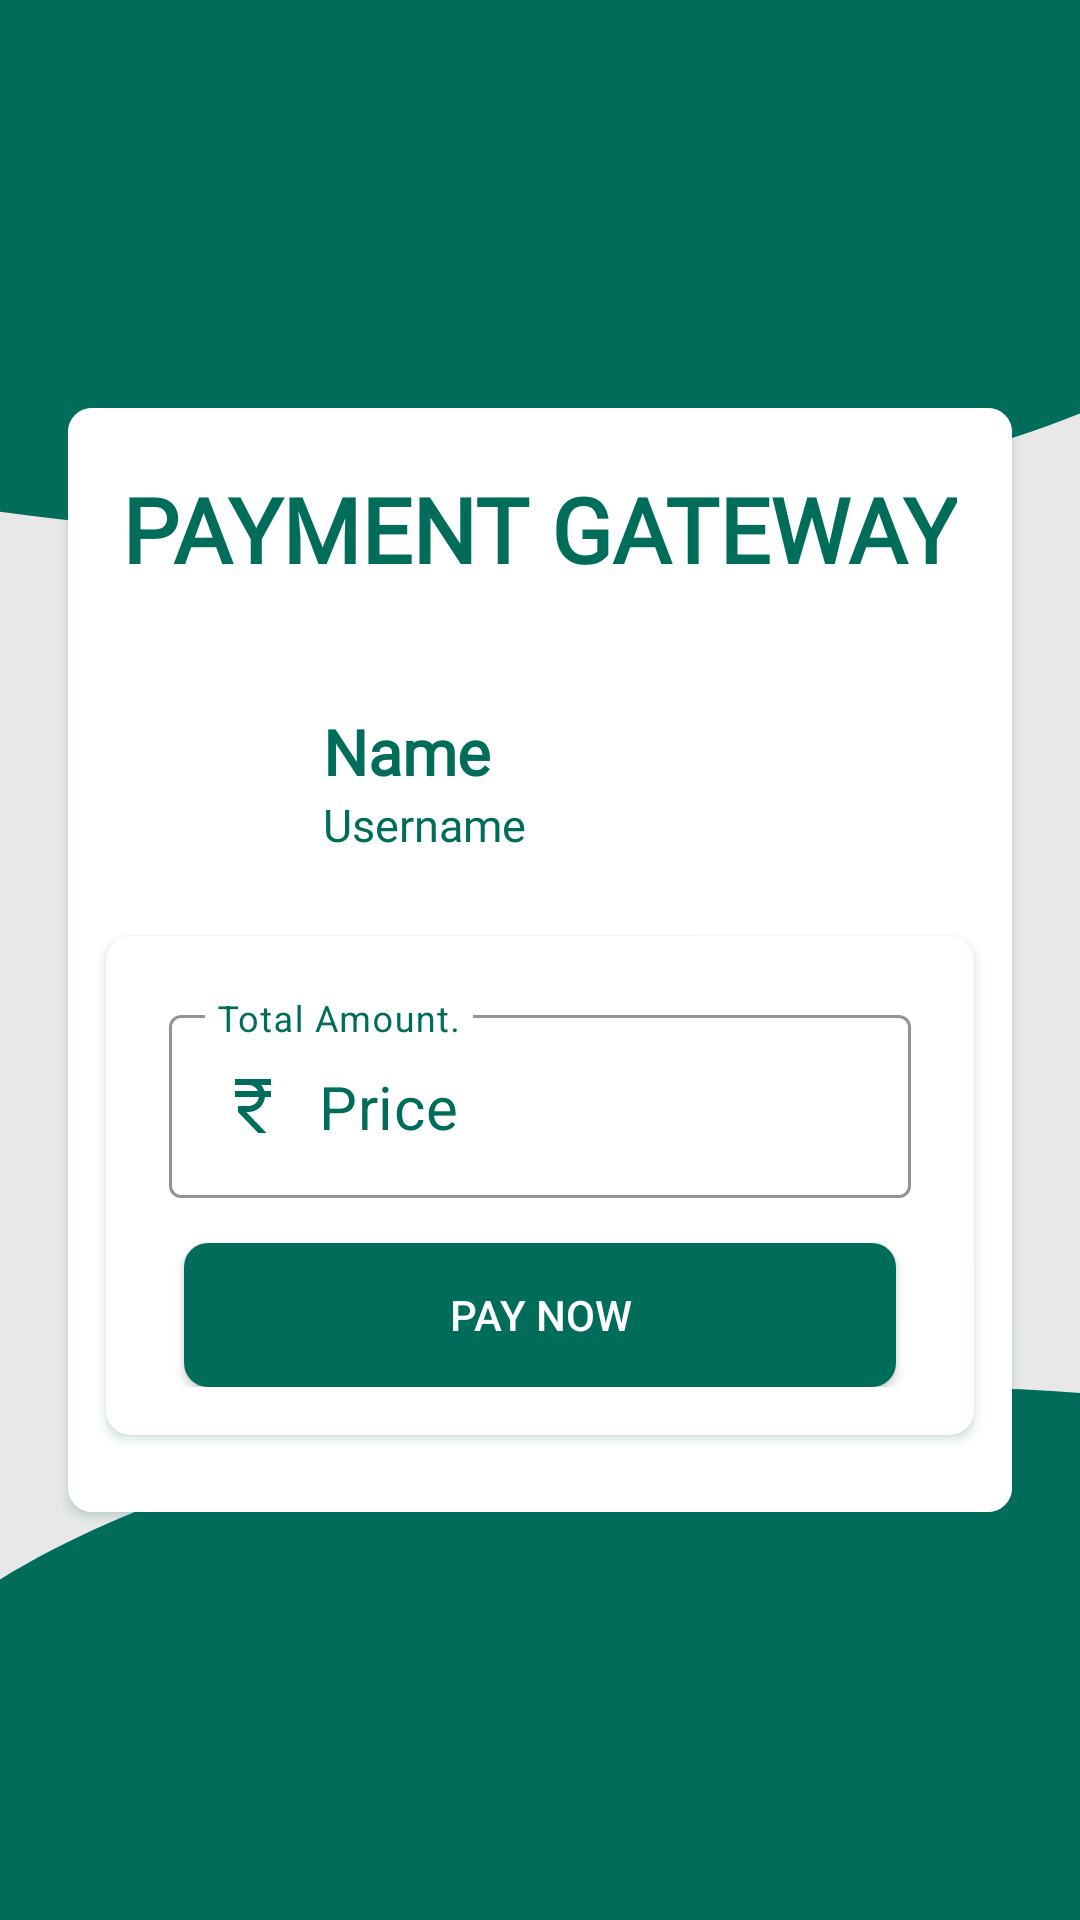

Write the Android layout XML for this screen, with the resource values it uses.
<!-- AndroidManifest.xml: application theme Theme.Pass24Final -->
<!-- res/layout/activity_pass_form3.xml -->
<?xml version="1.0" encoding="utf-8"?>
<LinearLayout xmlns:android="http://schemas.android.com/apk/res/android"
    xmlns:app="http://schemas.android.com/apk/res-auto"
    xmlns:tools="http://schemas.android.com/tools"
    android:id="@+id/linearLayout_passform3"
    android:layout_width="match_parent"
    android:layout_height="match_parent"
    android:background="@drawable/homebggrey"
    android:gravity="center"
    android:orientation="vertical"
    android:padding="10dp"
    tools:context=".pass_form3">


    <LinearLayout
        android:layout_width="match_parent"
        android:layout_height="wrap_content"
        android:layout_gravity="center"
        android:orientation="vertical">


        <androidx.cardview.widget.CardView
            android:layout_width="match_parent"
            android:layout_height="wrap_content"
            android:layout_marginLeft="8dp"
            android:layout_marginRight="8dp"
            android:outlineAmbientShadowColor="@color/teal"
            android:outlineSpotShadowColor="@color/teal"
            app:cardBackgroundColor="@color/white"
            app:cardCornerRadius="8dp"
            app:cardUseCompatPadding="true">

            <LinearLayout
                android:layout_width="match_parent"
                android:layout_height="match_parent"
                android:background="@color/background"
                android:orientation="vertical">


                <TextView
                    android:layout_width="wrap_content"
                    android:layout_height="wrap_content"
                    android:layout_gravity="center"
                    android:layout_marginTop="20sp"
                    android:fontFamily="@font/antic"
                    android:text="PAYMENT GATEWAY"
                    android:textColor="@color/teal"
                    android:textSize="30sp"
                    android:textStyle="bold" />

                <LinearLayout
                    android:layout_width="match_parent"
                    android:layout_height="wrap_content"
                    android:layout_marginTop="20dp"
                    android:layout_marginBottom="20dp"
                    android:orientation="vertical">

                    <LinearLayout
                        android:layout_width="match_parent"
                        android:layout_height="match_parent"
                        android:orientation="horizontal"
                        android:padding="20dp">

                        <ImageView
                            android:layout_width="50dp"
                            android:layout_height="50dp"
                            android:src="@drawable/profile" />

                        <LinearLayout
                            android:layout_width="match_parent"
                            android:layout_height="match_parent"
                            android:orientation="vertical">

                            <TextView
                                android:id="@+id/name_passform3"
                                android:layout_width="wrap_content"
                                android:layout_height="wrap_content"
                                android:layout_marginStart="15dp"
                                android:fontFamily="@font/antic"
                                android:text="Name"
                                android:textColor="@color/teal"
                                android:textSize="21sp"
                                android:textStyle="bold" />

                            <TextView
                                android:id="@+id/username_passform3"
                                android:layout_width="wrap_content"
                                android:layout_height="wrap_content"
                                android:layout_marginStart="15dp"
                                android:fontFamily="@font/antic"
                                android:text="@string/username"
                                android:textColor="@color/teal"
                                android:textSize="15sp" />

                        </LinearLayout>

                    </LinearLayout>

                    <androidx.cardview.widget.CardView
                        android:layout_width="match_parent"
                        android:layout_height="wrap_content"
                        android:layout_marginLeft="8dp"
                        android:layout_marginRight="8dp"
                        android:outlineAmbientShadowColor="@color/teal"
                        android:outlineSpotShadowColor="@color/teal"
                        app:cardBackgroundColor="@color/white"
                        app:cardCornerRadius="8dp"
                        app:cardUseCompatPadding="true"
                        app:contentPadding="16dp">

                        <LinearLayout
                            android:layout_width="match_parent"
                            android:layout_height="match_parent"
                            android:background="@color/background"
                            android:orientation="vertical">

                            <com.google.android.material.textfield.TextInputLayout
                                style="@style/Widget.MaterialComponents.TextInputLayout.OutlinedBox"
                                android:layout_width="match_parent"
                                android:layout_height="wrap_content"
                                android:clickable="false"
                                android:hint="Total Amount."
                                android:padding="5dp"
                                android:textColorHint="@color/teal"
                                app:boxStrokeColor="@color/teal"
                                app:hintTextColor="@color/teal">
                                <com.google.android.material.textfield.TextInputEditText
                                    android:id="@+id/price_passform3"
                                    android:layout_width="match_parent"
                                    android:layout_height="wrap_content"
                                    android:drawableStart="@drawable/ic_rupee"
                                    android:drawablePadding="10dp"
                                    android:enabled="false"
                                    android:inputType="text"
                                    android:text="Price"
                                    android:textColor="@color/teal"
                                    android:textSize="20sp">

                                </com.google.android.material.textfield.TextInputEditText>
                            </com.google.android.material.textfield.TextInputLayout>


                            <Button
                                android:id="@+id/paynow_btn"
                                android:layout_width="match_parent"
                                android:layout_height="wrap_content"
                                android:layout_marginHorizontal="10dp"
                                android:layout_marginTop="10dp"
                                android:background="@drawable/buttonshape"
                                android:text="PAY Now" />
                        </LinearLayout>

                    </androidx.cardview.widget.CardView>


                </LinearLayout>


            </LinearLayout>
        </androidx.cardview.widget.CardView>
    </LinearLayout>


</LinearLayout>
<!-- resources referenced by this layout -->
<resources>
  <color name="background">#fff</color>
  <color name="teal">#006D5B</color>
  <color name="white">#FFFFFF</color>
  <!-- drawable buttonshape (drawable) -->
  <?xml version="1.0" encoding="utf-8"?>
  <selector xmlns:android="http://schemas.android.com/apk/res/android">
  
      <item>
          <shape android:shape="rectangle">
              <solid android:color="@color/teal"/>
              <corners android:radius="8dp"/>
          </shape>
      </item>
  </selector>
  <!-- drawable homebggrey: png bitmap (drawable-v24, 22302 bytes) -->
  <!-- drawable ic_rupee (drawable) -->
  <vector xmlns:android="http://schemas.android.com/apk/res/android"
      android:width="24dp"
      android:height="24dp"
      android:viewportWidth="24"
      android:viewportHeight="24">
    <path
        android:fillColor="@color/teal"
        android:pathData="M13.66,7C13.1,5.82 11.9,5 10.5,5L6,5V3h12v2l-3.26,0c0.48,0.58 0.84,1.26 1.05,2L18,7v2l-2.02,0c-0.25,2.8 -2.61,5 -5.48,5H9.77l6.73,7h-2.77L7,14v-2h3.5c1.76,0 3.22,-1.3 3.46,-3L6,9V7L13.66,7z"/>
  </vector>
  <string name="username">Username</string>
  <style name="Theme.Pass24Final" parent="Theme.MaterialComponents.NoActionBar.Bridge">
          
          <item name="colorPrimary">@color/purple_500</item>
          <item name="colorPrimaryVariant">@color/purple_700</item>
          <item name="colorOnPrimary">@color/white</item>
          
          <item name="colorSecondary">@color/teal_200</item>
          <item name="colorSecondaryVariant">@color/teal_700</item>
          <item name="colorOnSecondary">@color/black</item>
          
          <item name="android:statusBarColor" tools:targetApi="l">?attr/colorPrimaryVariant</item>
          
      </style>
  <color name="purple_500">#000</color>
  <color name="purple_700">#000</color>
  <color name="teal_200">#FF03DAC5</color>
  <color name="teal_700">#FF018786</color>
  <color name="black">#FF000000</color>
</resources>
